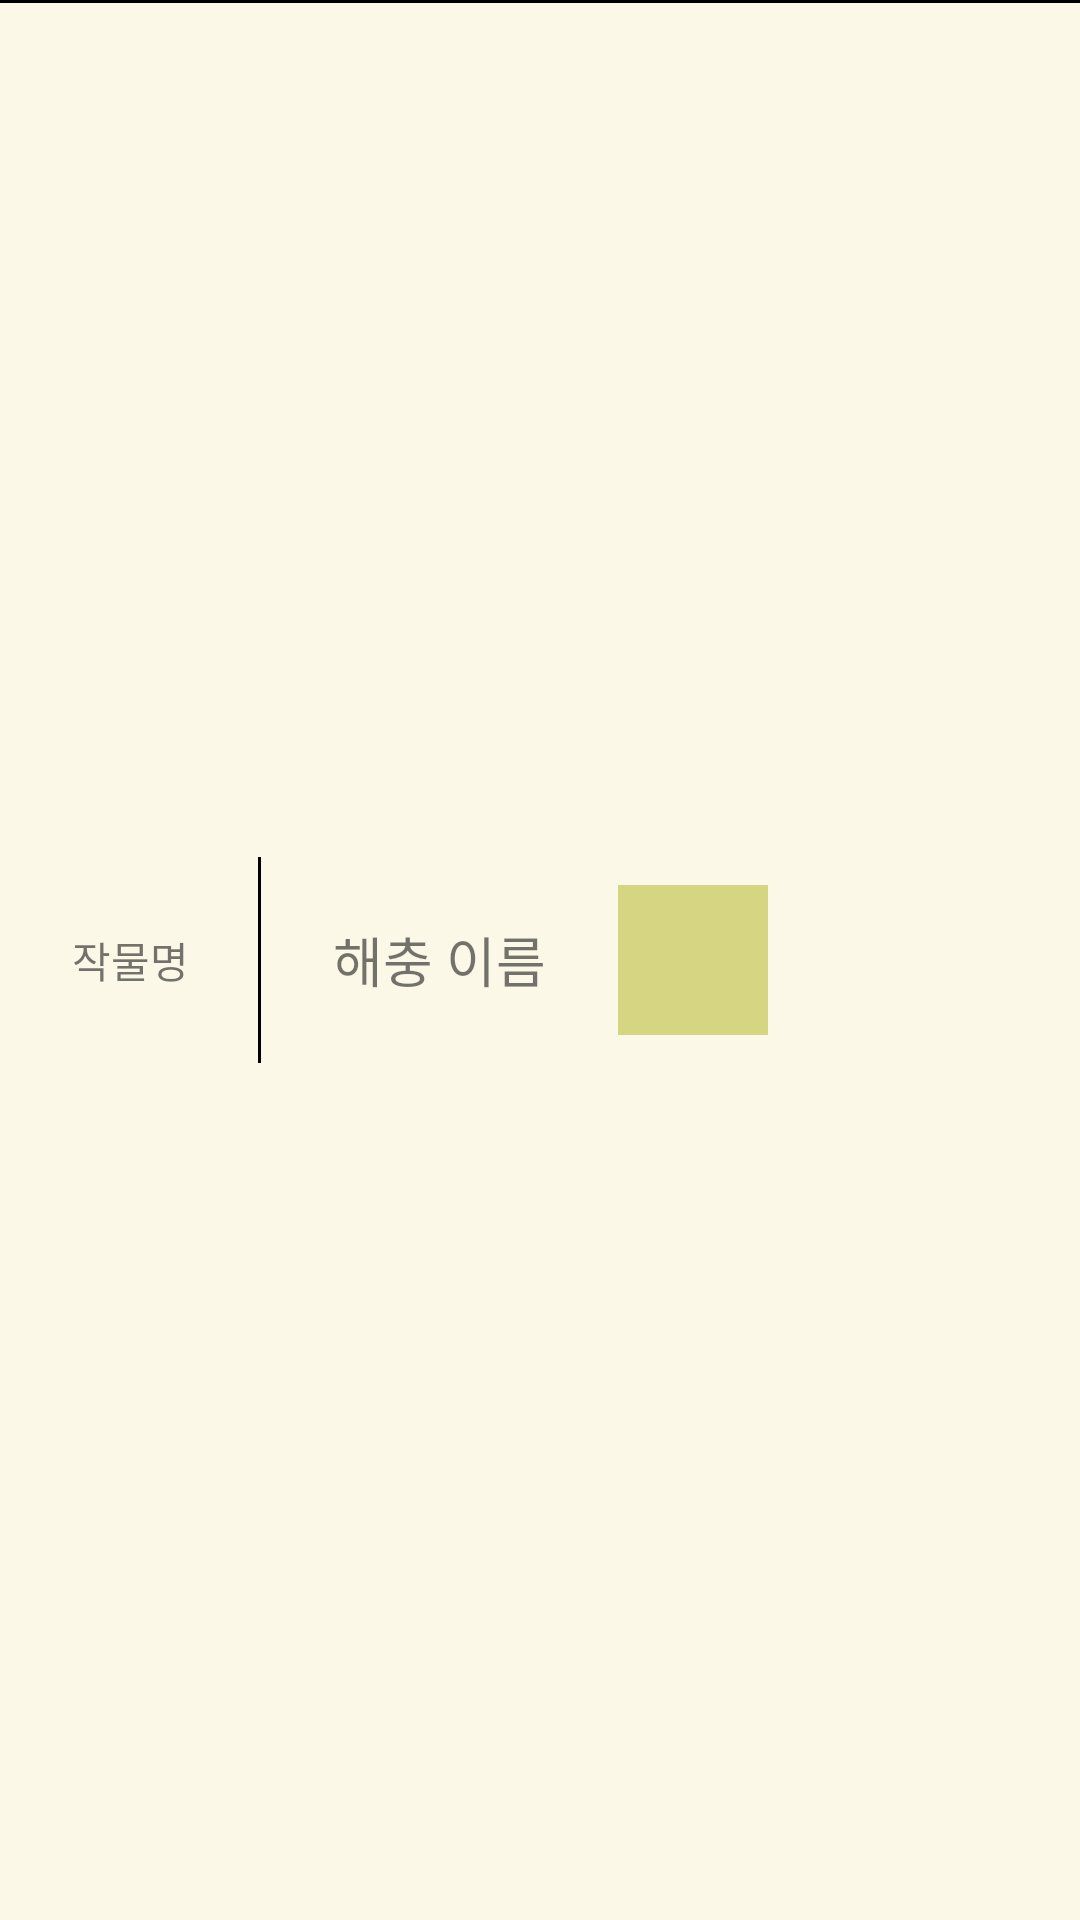

Write the Android layout XML for this screen, with the resource values it uses.
<!-- AndroidManifest.xml: application theme Theme.TP11PlantOrNot -->
<!-- res/layout/bug_recycler_item.xml -->
<?xml version="1.0" encoding="utf-8"?>
<RelativeLayout xmlns:android="http://schemas.android.com/apk/res/android"
    android:layout_width="match_parent"
    android:layout_height="wrap_content"
    android:background="@drawable/bg_bug"
    >

    <TextView
        android:id="@+id/tv_plant_name"
        android:layout_width="wrap_content"
        android:layout_height="wrap_content"
        android:layout_centerVertical="true"
        android:background="@drawable/bg_bug_part"
        android:fontFamily="@font/suncheon"
        android:padding="24dp"
        android:text="작물명" />

    <TextView
        android:id="@+id/tv_bug_name"
        android:layout_width="wrap_content"
        android:layout_height="wrap_content"
        android:layout_toRightOf="@+id/tv_plant_name"
        android:text="해충 이름"
        android:fontFamily="@font/suncheon"
        android:textSize="18sp"
        android:padding="24dp"
        android:layout_centerVertical="true"/>

    <ImageView
        android:id="@+id/iv_bug"
        android:layout_width="50dp"
        android:layout_height="50dp"
        android:layout_centerVertical="true"
        android:layout_toRightOf="@id/tv_bug_name"
        android:scaleType="centerCrop"
        android:src="@color/fruit" />



</RelativeLayout>
<!-- resources referenced by this layout -->
<resources>
  <color name="fruit">#D5D582</color>
  <!-- drawable bg_bug (drawable) -->
  <?xml version="1.0" encoding="utf-8"?>
  <layer-list xmlns:android="http://schemas.android.com/apk/res/android" >
  
      <item>
          <shape android:shape="rectangle">
              <stroke android:width="1dp" android:color="#FF000000" />
              <solid android:color="@color/white" />
          </shape>
      </item>
  
      <item android:top="1dp">
          <shape android:shape="rectangle">
              <solid android:color="@color/background" />
          </shape>
      </item>
  
  </layer-list>
  <!-- drawable bg_bug_part (drawable) -->
  <?xml version="1.0" encoding="utf-8"?>
  <layer-list xmlns:android="http://schemas.android.com/apk/res/android" >
  
      <item>
          <shape android:shape="rectangle">
              <stroke android:width="1dp" android:color="@color/black" />
              <solid android:color="@color/white" />
          </shape>
      </item>
  
      <item android:right="1dp">
          <shape android:shape="rectangle">
              <solid android:color="@color/background" />
          </shape>
      </item>
  </layer-list>
  <style name="Theme.TP11PlantOrNot" parent="Theme.MaterialComponents.DayNight.NoActionBar">
          
          <item name="colorPrimary">@color/purple_500</item>
          <item name="colorPrimaryVariant">@color/purple_700</item>
          <item name="colorOnPrimary">@color/white</item>
          
          <item name="colorSecondary">@color/teal_200</item>
          <item name="colorSecondaryVariant">@color/teal_700</item>
          <item name="colorOnSecondary">@color/black</item>
          
          <item name="android:statusBarColor" tools:targetApi="l">@color/background</item>
          
          <item name="android:windowLightStatusBar">true</item>
      </style>
  <color name="white">#FFFFFFFF</color>
  <color name="background">#FBF8E8</color>
  <color name="black">#FF000000</color>
  <color name="purple_500">#FF6200EE</color>
  <color name="purple_700">#FF3700B3</color>
  <color name="teal_200">#FF03DAC5</color>
  <color name="teal_700">#FF018786</color>
</resources>
